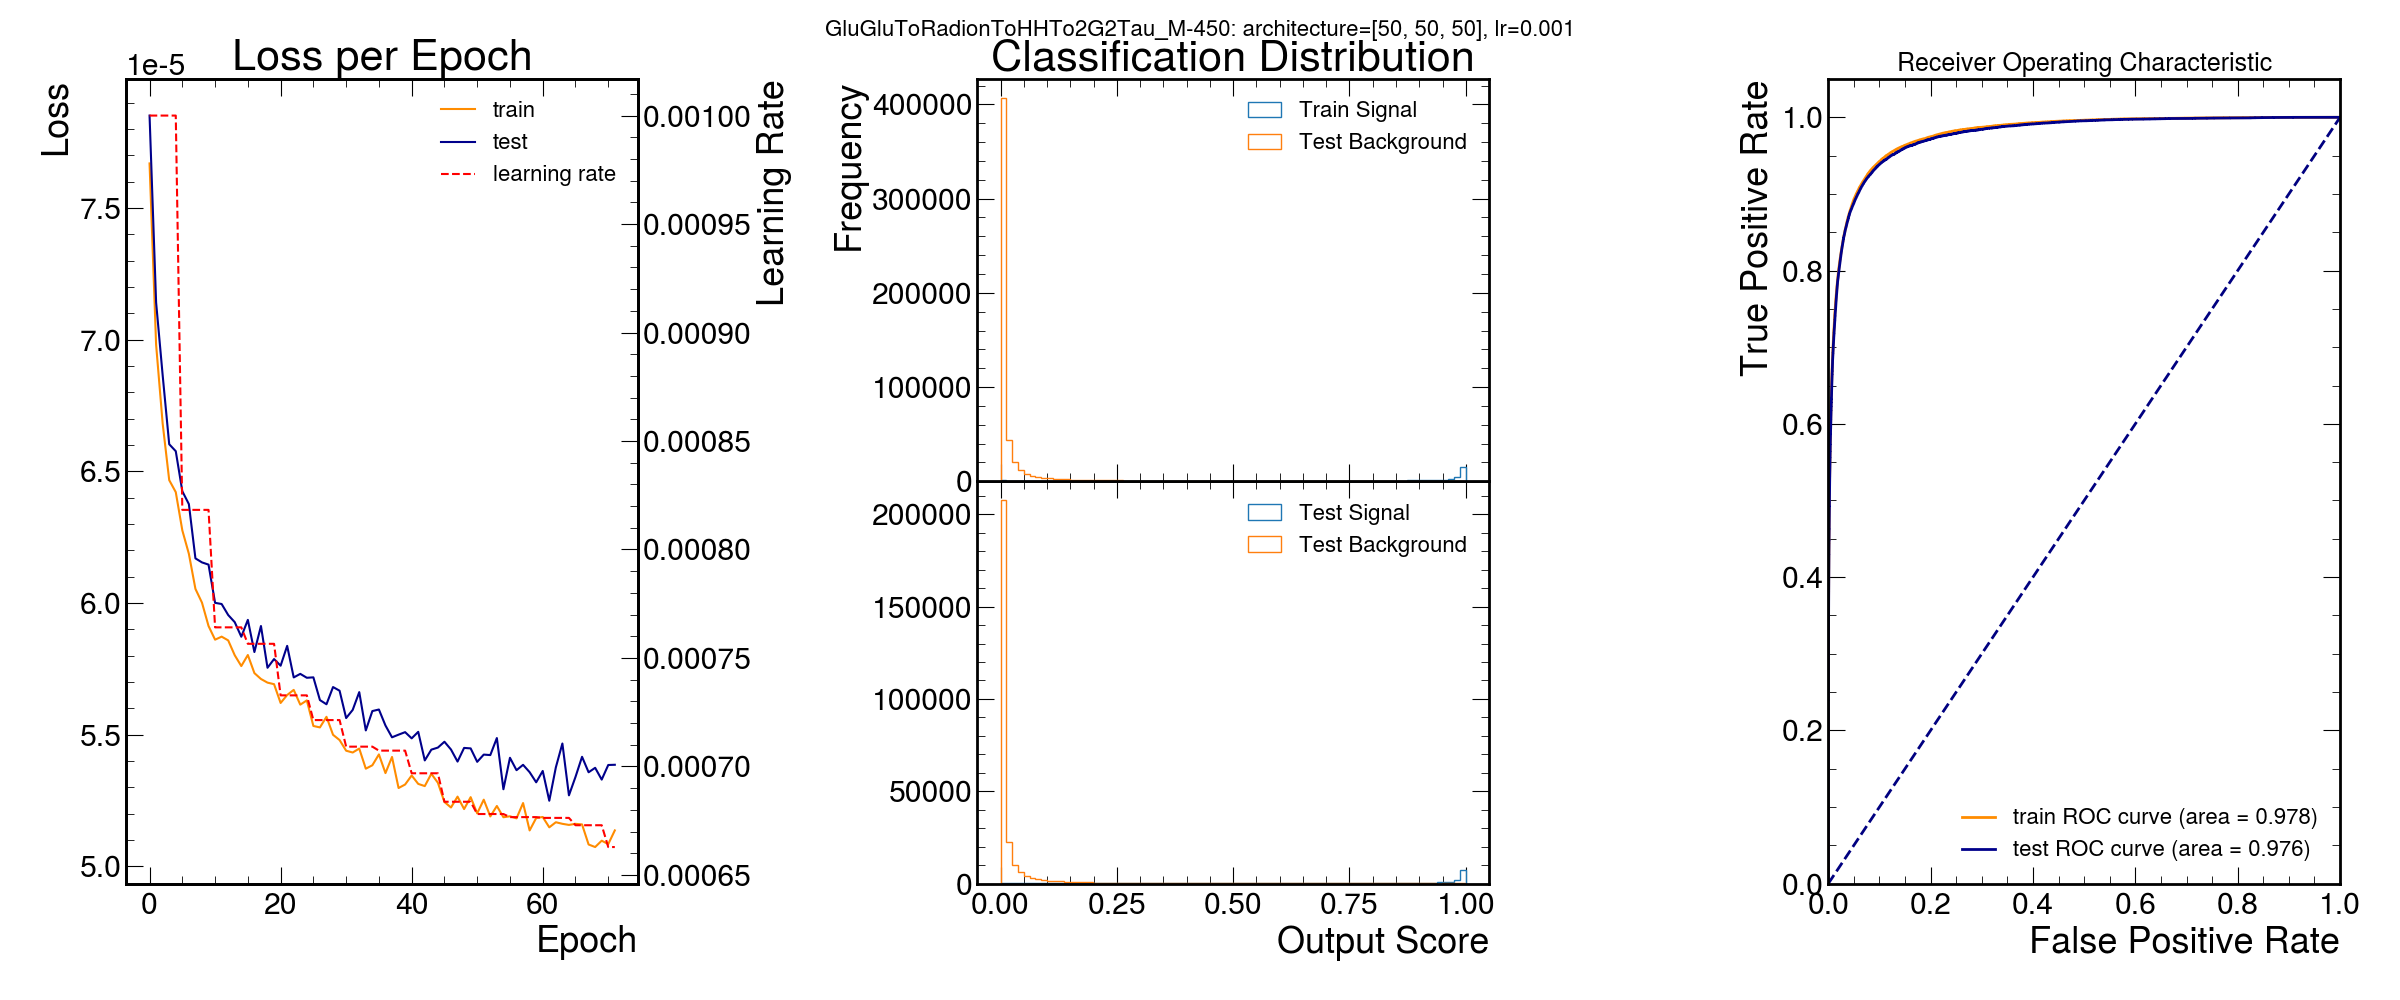

The table this chart was drawn from, first rows:
signal, score, nodes per hidden layer
GluGluToRadionToHHTo2G2Tau_M-450, 0.9759, [50, 50, 50]
